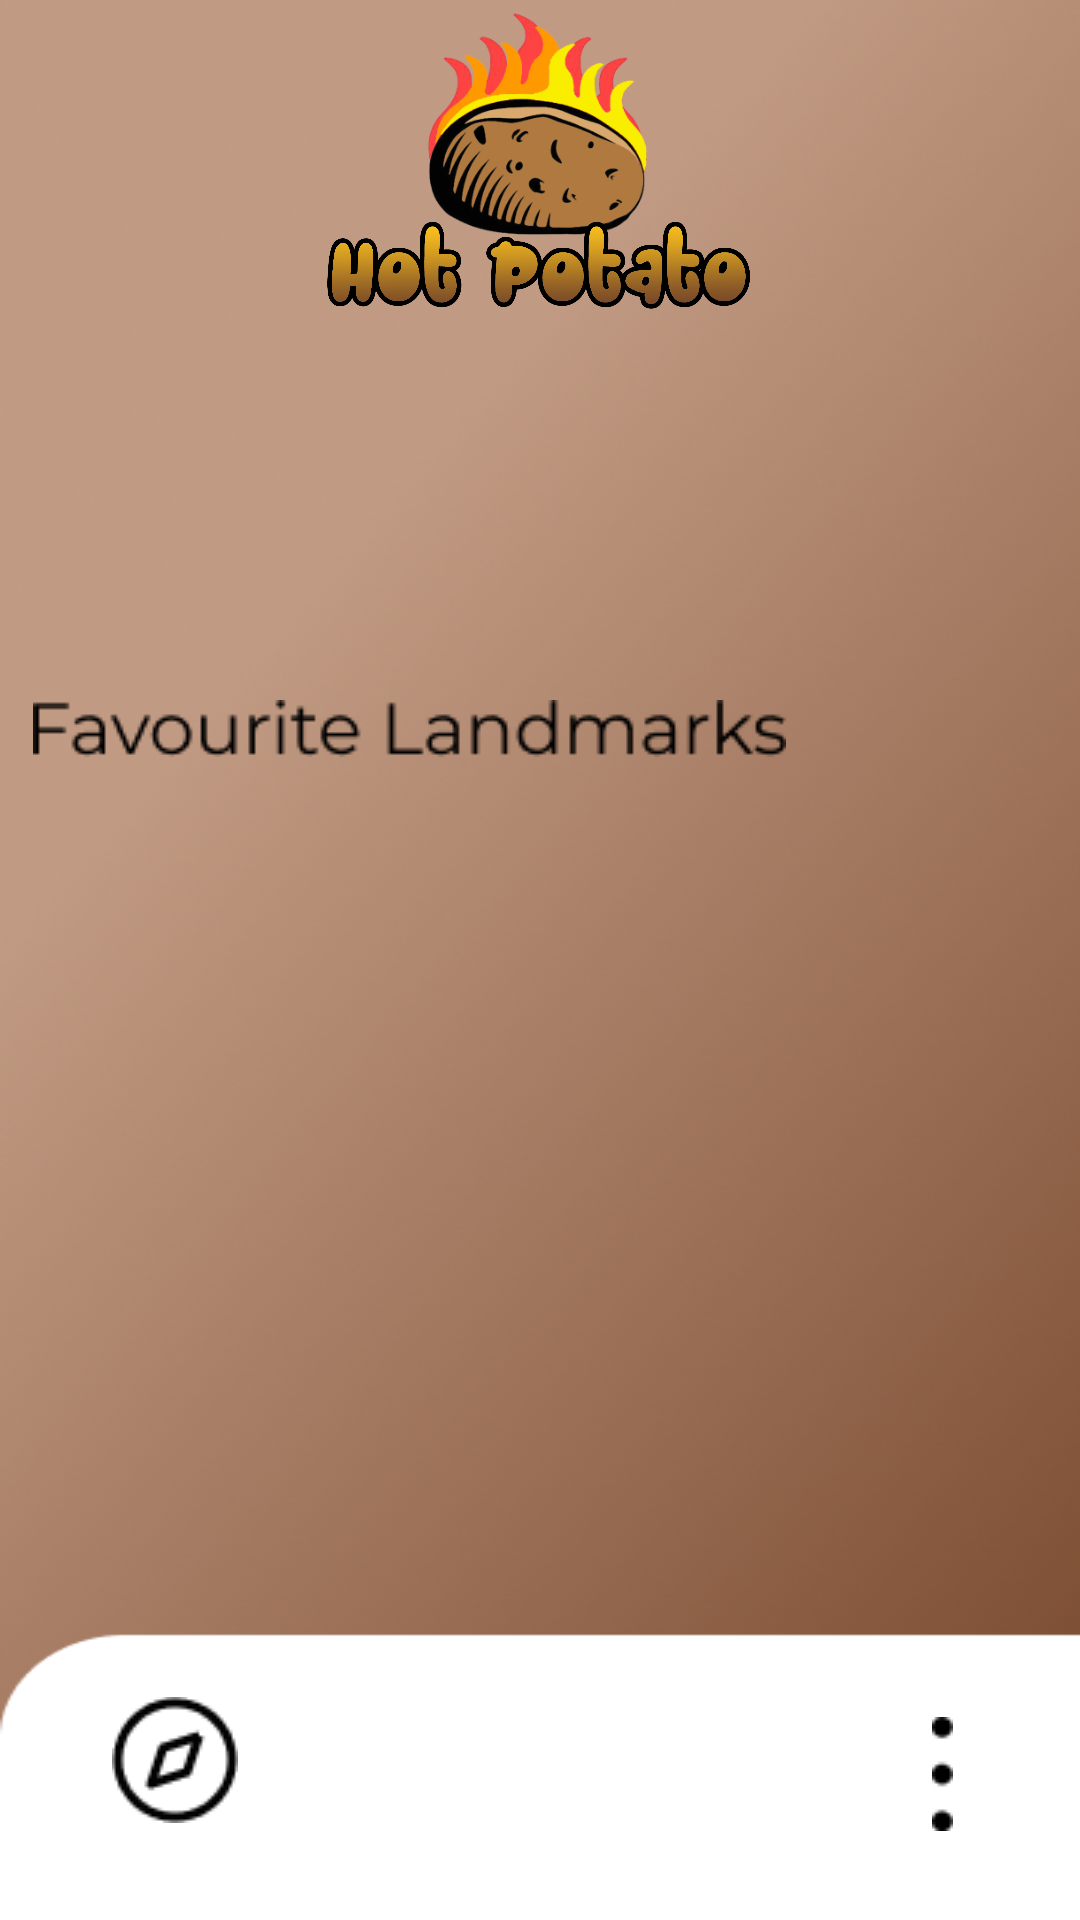

Write the Android layout XML for this screen, with the resource values it uses.
<!-- AndroidManifest.xml: application theme Theme.HotPotato -->
<!-- res/layout/activity_user_home.xml -->
<?xml version="1.0" encoding="utf-8"?>
<androidx.constraintlayout.widget.ConstraintLayout xmlns:android="http://schemas.android.com/apk/res/android"
    xmlns:app="http://schemas.android.com/apk/res-auto"
    xmlns:tools="http://schemas.android.com/tools"
    android:layout_width="match_parent"
    android:layout_height="match_parent"
    android:background="#00FDFDFD"
    android:backgroundTint="#00FFFFFF"
    tools:context=".UserHome">

    <LinearLayout
        android:layout_width="match_parent"
        android:layout_height="match_parent"
        android:background="@drawable/userhomepagenew"
        android:orientation="vertical"
        tools:layout_editor_absoluteX="31dp">

        <androidx.constraintlayout.widget.ConstraintLayout
            android:layout_width="match_parent"
            android:layout_height="match_parent">

            <ImageButton
                android:id="@+id/imageButton13"
                android:layout_width="45dp"
                android:layout_height="69dp"
                android:backgroundTint="#00FFFFFF"
                app:layout_constraintBottom_toBottomOf="@+id/otherUsersButton"
                app:layout_constraintEnd_toEndOf="parent"
                app:layout_constraintHorizontal_bias="0.736"
                app:layout_constraintStart_toEndOf="@+id/otherUsersButton"
                app:layout_constraintTop_toTopOf="parent"
                app:layout_constraintVertical_bias="0.987"
                app:srcCompat="@drawable/menuopt"
                tools:ignore="SpeakableTextPresentCheck" />

            <ImageButton
                android:id="@+id/imageButton9"
                android:layout_width="wrap_content"
                android:layout_height="93dp"
                android:backgroundTint="#00FFFFFF"
                app:layout_constraintBottom_toBottomOf="parent"
                app:layout_constraintEnd_toEndOf="parent"
                app:layout_constraintHorizontal_bias="0.086"
                app:layout_constraintStart_toStartOf="parent"
                app:layout_constraintTop_toTopOf="parent"
                app:layout_constraintVertical_bias="0.987"
                app:srcCompat="@drawable/barcomp"
                tools:ignore="SpeakableTextPresentCheck" />

            <ImageButton
                android:id="@+id/otherUsersButton"
                android:layout_width="94dp"
                android:layout_height="89dp"
                android:backgroundTint="#00FFFFFF"
                app:layout_constraintBottom_toBottomOf="parent"
                app:layout_constraintEnd_toEndOf="parent"
                app:layout_constraintHorizontal_bias="0.498"
                app:layout_constraintStart_toStartOf="parent"
                app:layout_constraintTop_toTopOf="parent"
                app:layout_constraintVertical_bias="0.987"
                app:srcCompat="@drawable/baruser"
                tools:ignore="SpeakableTextPresentCheck" />

            <androidx.recyclerview.widget.RecyclerView
                android:id="@+id/recLandmarkView"
                android:layout_width="342dp"
                android:layout_height="241dp"
                android:backgroundTint="#E2FFFFFF"
                app:layout_constraintBottom_toBottomOf="parent"
                app:layout_constraintEnd_toEndOf="parent"
                app:layout_constraintHorizontal_bias="0.363"
                app:layout_constraintStart_toStartOf="parent"
                app:layout_constraintTop_toTopOf="parent"
                app:layout_constraintVertical_bias="0.65"
                tools:listitem="@layout/recycler_list" />

            <ImageView
                android:id="@+id/imageView10"
                android:layout_width="wrap_content"
                android:layout_height="wrap_content"
                app:layout_constraintBottom_toBottomOf="parent"
                app:layout_constraintEnd_toEndOf="parent"
                app:layout_constraintHorizontal_bias="0.1"
                app:layout_constraintStart_toStartOf="parent"
                app:layout_constraintTop_toTopOf="parent"
                app:layout_constraintVertical_bias="0.376"
                app:srcCompat="@drawable/favlandm" />

            <ImageView
                android:id="@+id/imageView8"
                android:layout_width="328dp"
                android:layout_height="84dp"

                android:foreground="@drawable/headerusertest"
                app:layout_constraintBottom_toBottomOf="parent"
                app:layout_constraintEnd_toEndOf="parent"
                app:layout_constraintHorizontal_bias="0.192"
                app:layout_constraintStart_toStartOf="parent"
                app:layout_constraintTop_toTopOf="parent"
                app:layout_constraintVertical_bias="0.244" />

            <ImageView
                android:id="@+id/imageView7"
                android:layout_width="94dp"
                android:layout_height="77dp"
                app:layout_constraintBottom_toBottomOf="parent"
                app:layout_constraintEnd_toEndOf="parent"
                app:layout_constraintHorizontal_bias="0.498"
                app:layout_constraintStart_toStartOf="parent"
                app:layout_constraintTop_toTopOf="parent"
                app:layout_constraintVertical_bias="0.006"
                app:srcCompat="@drawable/potatologo" />

            <ImageView
                android:id="@+id/imageView11"
                android:layout_width="151dp"
                android:layout_height="37dp"
                app:layout_constraintBottom_toBottomOf="parent"
                app:layout_constraintEnd_toEndOf="parent"
                app:layout_constraintStart_toStartOf="parent"
                app:layout_constraintTop_toTopOf="parent"
                app:layout_constraintVertical_bias="0.116"
                app:srcCompat="@drawable/hotpotato" />


        </androidx.constraintlayout.widget.ConstraintLayout>


    </LinearLayout>
</androidx.constraintlayout.widget.ConstraintLayout>
<!-- res/layout/recycler_list.xml (included above) -->
<?xml version="1.0" encoding="utf-8"?>
<LinearLayout xmlns:android="http://schemas.android.com/apk/res/android"
    android:orientation="horizontal"
    android:layout_width="match_parent"
    android:layout_height="wrap_content"
    android:padding="16dp"
    >

    <ImageView
        android:layout_width="75dp"
        android:layout_height="75dp"

        android:id="@+id/imgThumbnail"
        android:src="@mipmap/ic_launcher"
        >
    </ImageView>

    <LinearLayout
        android:layout_width="match_parent"
        android:layout_height="wrap_content"
        android:orientation="vertical"
        >

        <TextView
            android:id="@+id/txtTitle"
            android:layout_width="wrap_content"
            android:layout_height="wrap_content"
            android:layout_margin="5dp"
            android:text="Main Text"
            android:textColor="#000"
            android:textSize="18dp"
            android:textStyle="bold"></TextView>

        <TextView
            android:id="@+id/txtAddInfo"
            android:layout_width="wrap_content"
            android:layout_height="wrap_content"
            android:layout_margin="5dp"
            android:text="Click on address for more details"
            android:textColor="#000"
            android:textSize="10dp"
            android:textStyle="bold"></TextView>

    </LinearLayout>

</LinearLayout>
<!-- resources referenced by this layout -->
<resources>
  <!-- drawable barcomp: png bitmap (drawable-v24, 880 bytes) -->
  <!-- drawable favlandm: png bitmap (drawable, 1929 bytes) -->
  <!-- drawable headerusertest: png bitmap (drawable, 4864 bytes) -->
  <!-- drawable hotpotato: png bitmap (drawable, 237757 bytes) -->
  <!-- drawable menuopt: png bitmap (drawable, 321 bytes) -->
  <!-- drawable potatologo: png bitmap (drawable, 50345 bytes) -->
  <!-- drawable userhomepagenew: png bitmap (drawable, 256654 bytes) -->
  <style name="Theme.HotPotato" parent="Theme.MaterialComponents.DayNight.DarkActionBar">
          
          <item name="colorPrimary">@color/purple_500</item>
          <item name="colorPrimaryVariant">@color/purple_700</item>
          <item name="colorOnPrimary">@color/white</item>
          
          <item name="colorSecondary">@color/teal_200</item>
          <item name="colorSecondaryVariant">@color/teal_700</item>
          <item name="colorOnSecondary">@color/black</item>
          
          <item name="android:statusBarColor" tools:targetApi="l">?attr/colorPrimaryVariant</item>
          
      </style>
  <!-- not gathered from this repository: default colours our renderer supplied (Android Studio template values) -->
  <color name="purple_500">#FF6200EE</color>
  <color name="purple_700">#FF3700B3</color>
  <color name="teal_200">#FF03DAC5</color>
  <color name="teal_700">#FF018786</color>
  <color name="black">#FF000000</color>
  <color name="white">#FFFFFFFF</color>
</resources>
